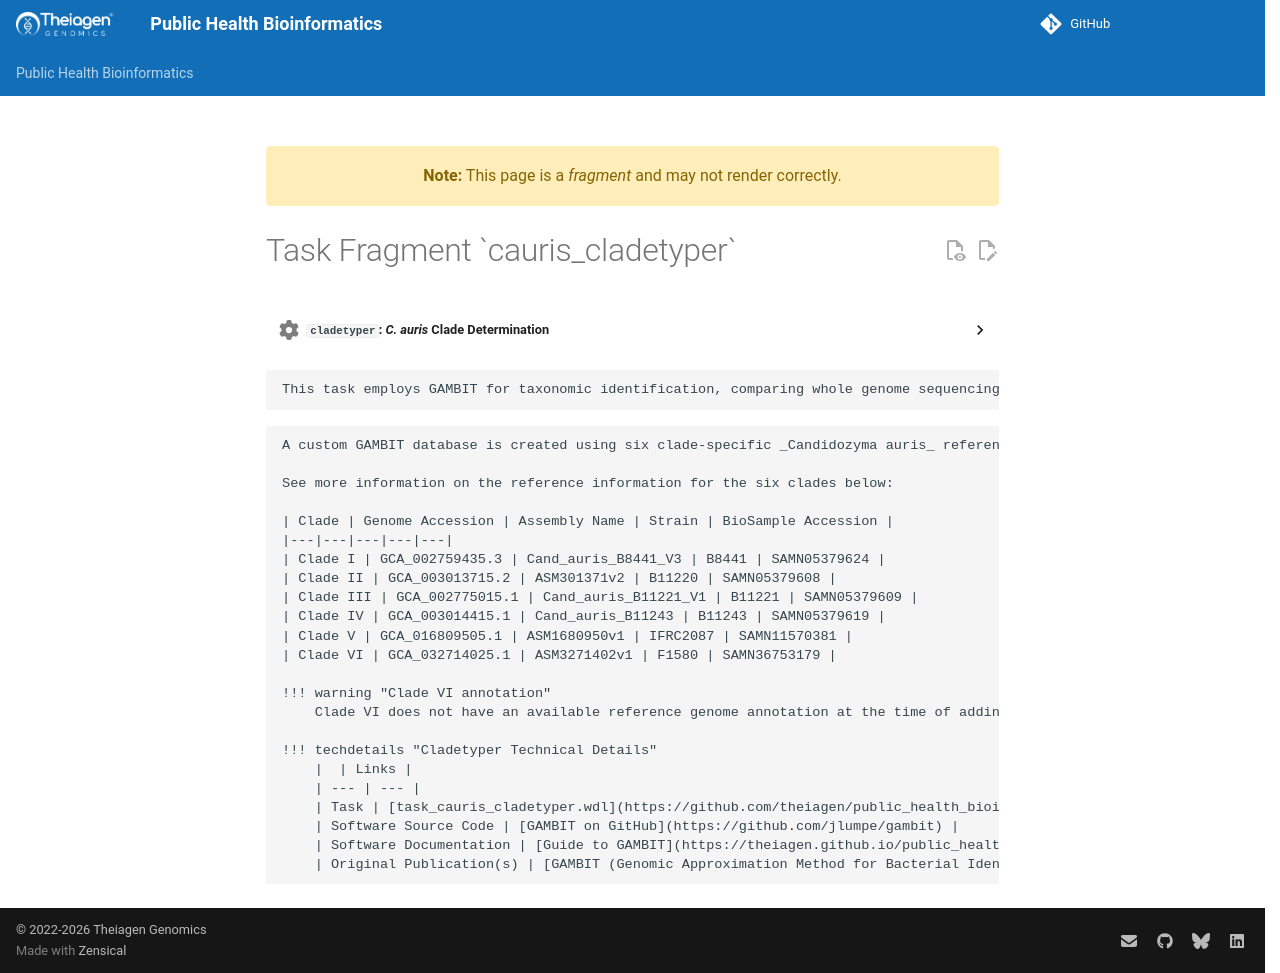

repository: theiagen/public_health_bioinformatics · page: main/common_text/cauris_cladetyper/index.html · generator: mkdocs

---
title: Task Fragment `cauris_cladetyper`
fragment: true
---
??? task "`cladetyper`: _C. auris_ Clade Determination"
<!-- if: cauris_cladetyper -->
    This task employs GAMBIT for taxonomic identification, comparing whole genome sequencing data against reference databases to accurately classify _Candidozyma auris_ isolates.
<!-- endif -->

    A custom GAMBIT database is created using six clade-specific _Candidozyma auris_ reference genomes. Sequences undergo genomic signature comparison against this database, which then enables assignment to one of the six _Candidozyma auris_ clades (Clade I to Clade VI) based on sequence similarity and phylogenetic relationships. This integrated approach ensures precise clade assignments, crucial for understanding the genetic diversity and epidemiology of _Candidozyma auris_.

    See more information on the reference information for the six clades below:

    | Clade | Genome Accession | Assembly Name | Strain | BioSample Accession |
    |---|---|---|---|---|
    | Clade I | GCA_002759435.3 | Cand_auris_B8441_V3 | B8441 | SAMN05379624 |
    | Clade II | GCA_003013715.2 | ASM301371v2 | B11220 | SAMN05379608 |
    | Clade III | GCA_002775015.1 | Cand_auris_B11221_V1 | B11221 | SAMN05379609 |
    | Clade IV | GCA_003014415.1 | Cand_auris_B11243 | B11243 | SAMN05379619 |
    | Clade V | GCA_016809505.1 | ASM1680950v1 | IFRC2087 | SAMN11570381 |
    | Clade VI | GCA_032714025.1 | ASM3271402v1 | F1580 | SAMN36753179 |

    !!! warning "Clade VI annotation"
        Clade VI does not have an available reference genome annotation at the time of adding the reference genome into this task. While Clade VI assignment is functional, downstream variant calling is not currently possible without an annotation. Users may provide a close relative annotation, such as Clade IV, though it is unknown if Clade VI variants can reliably be called with respect to such a reference.

    !!! techdetails "Cladetyper Technical Details"
        |  | Links |
        | --- | --- |
        | Task | [task_cauris_cladetyper.wdl](https://github.com/theiagen/public_health_bioinformatics/blob/main/tasks/species_typing/candidozyma/task_cauris_cladetyper.wdl) |
        | Software Source Code | [GAMBIT on GitHub](https://github.com/jlumpe/gambit) |
        | Software Documentation | [Guide to GAMBIT](https://theiagen.github.io/public_health_bioinformatics/latest/guides/gambit/) |
        | Original Publication(s) | [GAMBIT (Genomic Approximation Method for Bacterial Identification and Tracking): A methodology to rapidly leverage whole genome sequencing of bacterial isolates for clinical identification](https://journals.plos.org/plosone/article?id=10.1371/journal.pone.0277575)<br>[TheiaEuk: a species-agnostic bioinformatics workflow for fungal genomic characterization](https://doi.org/10.3389/fpubh.2023.1198213) |
